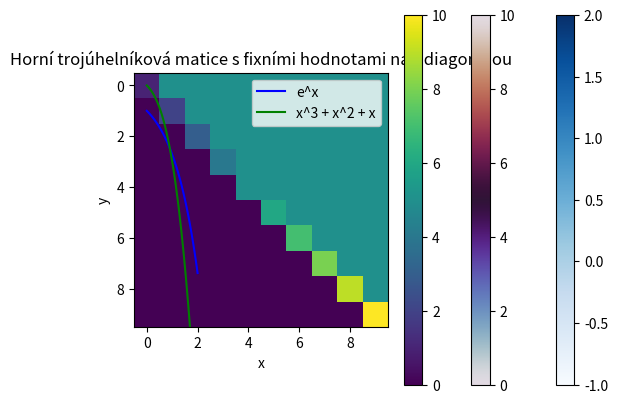

Reproduce this figure in Python.
"""
To je velmi pekne. Vsechno hezky prehledne, usporadane, citelne, tak by to melo vypadat, perfektni.

Pozn. k bilinearni interpolaci:
Mam radost, ze jste si zkousel ruzne argumenty - v nekterych dalsich ulohach se nam bude hodi.
Imshow pouzivame bud k zobrazni struktury matice (ci nejakych dat), tam je interpolace ponekud zavadejici, ale
v pripade, kdy matice bude reprezentovat napriklad obrazek, tak nam interpolace bude uzitecna. 
"""
import numpy as np
import matplotlib.pyplot as plt
import matplotlib
import math


x = np.linspace(0,2)
y1= np.exp(x)
y2 = x**3 + x**2 + x

plt.plot(x, y1, label="e^x", color="blue")
plt.plot(x, y2, label="x^3 + x^2 + x", color="green")

plt.title("Grafy funkcí")
plt.xlabel("x")
plt.ylabel("y")

plt.legend() #legenda pro rozlišení křivek
plt.show() # Zobrazení grafu


#tridiagonální matice 10x10
n = 10
A = np.zeros((n, n))

for i in range(n):
    for j in range(n):
        if i == j:  # hlavní diagonála
            A[i, j] = 2
        elif i == j + 1 or i == j - 1:  # nad a pod diagonálou
            A[i, j] = -1


plt.imshow(A, cmap="Blues", interpolation="none")
plt.colorbar() #legenda barev
plt.title("Tridiagonální matice")
plt.show()


B = np.zeros((n, n))

# Vyplnění horní trojúhelníkové matice s hodnotami 1-10 na diagonále a libovolnými hodnotami nahoře
for i in range(n):
    for j in range(n):
        if i == j:  # hlavní diagonála
            B[i, j] = i + 1
        elif i < j:  # horní trojúhelník
            B[i, j] = np.random.randint(1, 10)

# Zobrazení horní trojúhelníkové matice
plt.imshow(B, cmap="twilight", interpolation="bilinear") #asi né uplně nejlepší využít bilinear, ale je to hezký :)
plt.colorbar()
plt.title("Horní trojúhelníková matice s čísly 1-10")
plt.show()

# Druhá verze horní trojúhelníkové matice s konstantní hodnotou 5 v horním trojúhelníku
C = np.zeros((n, n))

for i in range(n):
    for j in range(n):
        if i == j:  # hlavní diagonála
            C[i, j] = i + 1
        elif i < j:  # horní trojúhelník
            C[i, j] = 5

# Zobrazení alternativní horní trojúhelníkové matice
plt.imshow(C, cmap="viridis", interpolation="none")
plt.colorbar()
plt.title("Horní trojúhelníková matice s fixními hodnotami nad diagonálou")
plt.show()
